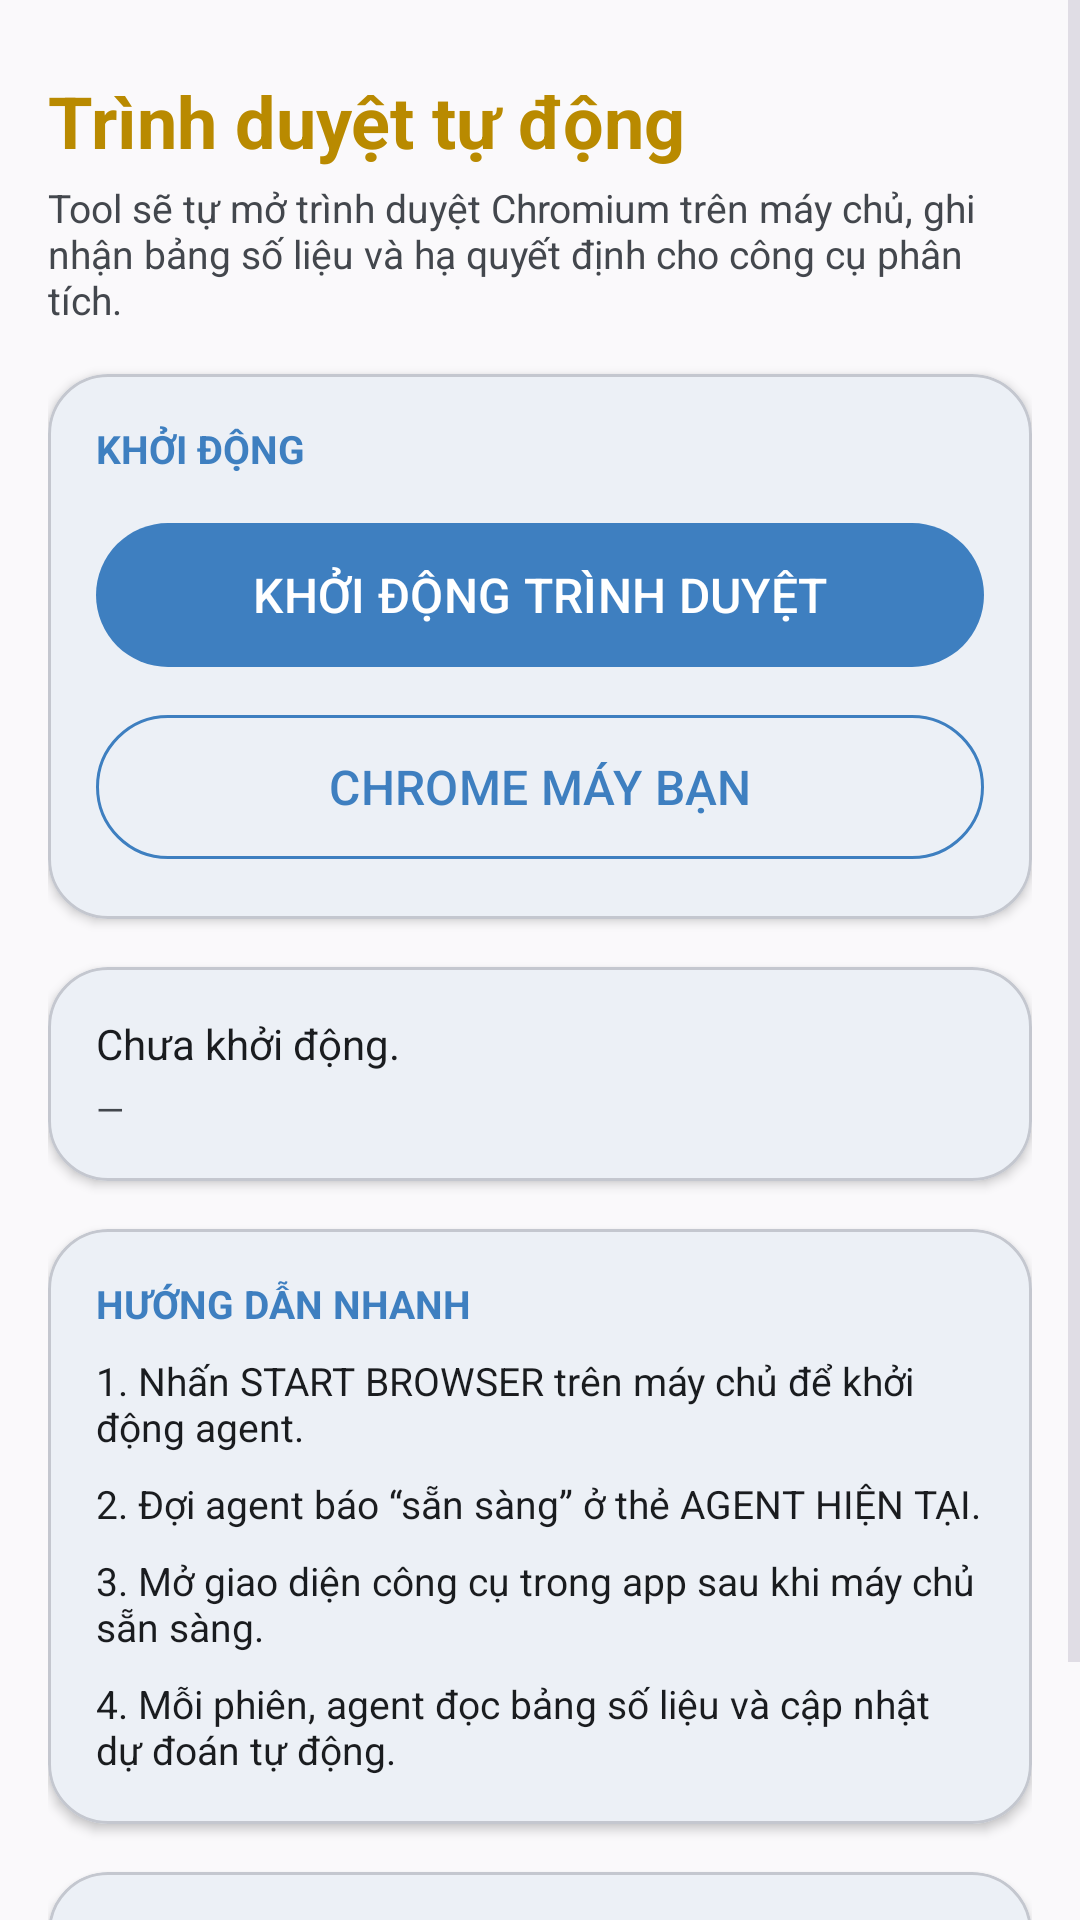

This screen was rendered from an Android layout file. Write that file and the resources it references.
<!-- AndroidManifest.xml: application theme Theme.ToolTX -->
<!-- res/layout/fragment_browser.xml -->
<?xml version="1.0" encoding="utf-8"?>
<ScrollView xmlns:android="http://schemas.android.com/apk/res/android"
    xmlns:app="http://schemas.android.com/apk/res-auto"
    android:layout_width="match_parent"
    android:layout_height="match_parent"
    android:background="@color/surface"
    android:fillViewport="true">

    <LinearLayout
        android:layout_width="match_parent"
        android:layout_height="wrap_content"
        android:orientation="vertical"
        android:padding="@dimen/spacing_lg">

        <TextView
            android:layout_width="match_parent"
            android:layout_height="wrap_content"
            android:layout_marginTop="@dimen/spacing_sm"
            android:text="@string/browser"
            android:textColor="@color/gold"
            android:textSize="24sp"
            android:textStyle="bold" />

        <TextView
            android:layout_width="match_parent"
            android:layout_height="wrap_content"
            android:layout_marginTop="@dimen/spacing_xs"
            android:text="Tool sẽ tự mở trình duyệt Chromium trên máy chủ, ghi nhận bảng số liệu và hạ quyết định cho công cụ phân tích."
            android:textColor="@color/onSurfaceVariant"
            android:textSize="13sp" />

        <com.google.android.material.card.MaterialCardView
            android:layout_width="match_parent"
            android:layout_height="wrap_content"
            android:layout_marginTop="@dimen/spacing_lg"
            app:cardCornerRadius="@dimen/card_radius"
            app:cardElevation="2dp">

            <LinearLayout
                android:layout_width="match_parent"
                android:layout_height="wrap_content"
                android:orientation="vertical"
                android:padding="@dimen/card_padding">

                <TextView
                    android:layout_width="match_parent"
                    android:layout_height="wrap_content"
                    android:text="KHỞI ĐỘNG"
                    android:textColor="@color/primary"
                    android:textSize="13sp"
                    android:textStyle="bold" />

                <com.google.android.material.button.MaterialButton
                    android:id="@+id/btn_start_browser"
                    android:layout_width="match_parent"
                    android:layout_height="@dimen/btn_height"
                    android:layout_marginTop="@dimen/spacing_md"
                    android:text="@string/start_browser"
                    android:textColor="@color/onPrimary"
                    android:textSize="16sp"
                    app:backgroundTint="@color/primary"
                    app:cornerRadius="@dimen/btn_height" />

                <com.google.android.material.button.MaterialButton
                    android:id="@+id/btn_start_chrome"
                    style="@style/Widget.Material3.Button.OutlinedButton"
                    android:layout_width="match_parent"
                    android:layout_height="@dimen/btn_height"
                    android:layout_marginTop="@dimen/spacing_sm"
                    android:text="CHROME MÁY BẠN"
                    android:textColor="@color/primary"
                    android:textSize="16sp"
                    app:cornerRadius="@dimen/btn_height"
                    app:strokeColor="@color/primary"
                    app:strokeWidth="1dp" />

            </LinearLayout>
        </com.google.android.material.card.MaterialCardView>

        <com.google.android.material.card.MaterialCardView
            android:layout_width="match_parent"
            android:layout_height="wrap_content"
            android:layout_marginTop="@dimen/spacing_lg"
            app:cardCornerRadius="@dimen/card_radius"
            app:cardElevation="2dp">

            <LinearLayout
                android:layout_width="match_parent"
                android:layout_height="wrap_content"
                android:orientation="vertical"
                android:padding="@dimen/card_padding">

                <TextView
                    android:id="@+id/tv_browser_status"
                    android:layout_width="match_parent"
                    android:layout_height="wrap_content"
                    android:text="Chưa khởi động."
                    android:textColor="@color/onSurface"
                    android:textSize="14sp" />

                <TextView
                    android:id="@+id/tv_browser_code"
                    android:layout_width="match_parent"
                    android:layout_height="wrap_content"
                    android:layout_marginTop="@dimen/spacing_xs"
                    android:text="—"
                    android:textColor="@color/onSurfaceVariant"
                    android:textSize="12sp" />

            </LinearLayout>
        </com.google.android.material.card.MaterialCardView>

        <com.google.android.material.card.MaterialCardView
            android:layout_width="match_parent"
            android:layout_height="wrap_content"
            android:layout_marginTop="@dimen/spacing_lg"
            app:cardCornerRadius="@dimen/card_radius"
            app:cardElevation="2dp">

            <LinearLayout
                android:layout_width="match_parent"
                android:layout_height="wrap_content"
                android:orientation="vertical"
                android:padding="@dimen/card_padding">

                <TextView
                    android:layout_width="match_parent"
                    android:layout_height="wrap_content"
                    android:text="@string/quick_guide"
                    android:textColor="@color/primary"
                    android:textSize="13sp"
                    android:textStyle="bold" />

                <TextView
                    android:layout_width="match_parent"
                    android:layout_height="wrap_content"
                    android:layout_marginTop="@dimen/spacing_sm"
                    android:text="1. Nhấn START BROWSER trên máy chủ để khởi động agent."
                    android:textColor="@color/onSurface"
                    android:textSize="13sp" />

                <TextView
                    android:layout_width="match_parent"
                    android:layout_height="wrap_content"
                    android:layout_marginTop="@dimen/spacing_sm"
                    android:text="2. Đợi agent báo “sẵn sàng” ở thẻ AGENT HIỆN TẠI."
                    android:textColor="@color/onSurface"
                    android:textSize="13sp" />

                <TextView
                    android:layout_width="match_parent"
                    android:layout_height="wrap_content"
                    android:layout_marginTop="@dimen/spacing_sm"
                    android:text="3. Mở giao diện công cụ trong app sau khi máy chủ sẵn sàng."
                    android:textColor="@color/onSurface"
                    android:textSize="13sp" />

                <TextView
                    android:layout_width="match_parent"
                    android:layout_height="wrap_content"
                    android:layout_marginTop="@dimen/spacing_sm"
                    android:text="4. Mỗi phiên, agent đọc bảng số liệu và cập nhật dự đoán tự động."
                    android:textColor="@color/onSurface"
                    android:textSize="13sp" />

            </LinearLayout>
        </com.google.android.material.card.MaterialCardView>

        <com.google.android.material.card.MaterialCardView
            android:layout_width="match_parent"
            android:layout_height="wrap_content"
            android:layout_marginTop="@dimen/spacing_lg"
            android:layout_marginBottom="@dimen/spacing_xl"
            app:cardCornerRadius="@dimen/card_radius"
            app:cardElevation="2dp">

            <LinearLayout
                android:layout_width="match_parent"
                android:layout_height="wrap_content"
                android:orientation="vertical"
                android:padding="@dimen/card_padding">

                <TextView
                    android:layout_width="match_parent"
                    android:layout_height="wrap_content"
                    android:text="@string/current_agent"
                    android:textColor="@color/primary"
                    android:textSize="13sp"
                    android:textStyle="bold" />

                <TextView
                    android:id="@+id/tv_agent_line"
                    android:layout_width="match_parent"
                    android:layout_height="wrap_content"
                    android:layout_marginTop="@dimen/spacing_sm"
                    android:text="@string/no_agent"
                    android:textColor="@color/onSurfaceVariant"
                    android:textSize="13sp" />

            </LinearLayout>
        </com.google.android.material.card.MaterialCardView>

    </LinearLayout>
</ScrollView>
<!-- resources referenced by this layout -->
<resources>
  <color name="gold">#FFB98A00</color>
  <color name="onPrimary">#FFFFFFFF</color>
  <color name="onSurface">#FF1A1C1F</color>
  <color name="onSurfaceVariant">#FF43474D</color>
  <color name="primary">#FF3E7FC0</color>
  <color name="surface">#FFFAF9FB</color>
  <dimen name="btn_height">56dp</dimen>
  <dimen name="card_padding">16dp</dimen>
  <dimen name="card_radius">20dp</dimen>
  <dimen name="spacing_lg">16dp</dimen>
  <dimen name="spacing_md">12dp</dimen>
  <dimen name="spacing_sm">8dp</dimen>
  <dimen name="spacing_xl">24dp</dimen>
  <dimen name="spacing_xs">4dp</dimen>
  <string name="browser">Trình duyệt tự động</string>
  <string name="current_agent">AGENT HIỆN TẠI</string>
  <string name="no_agent">Chưa có agent nào chạy.</string>
  <string name="quick_guide">HƯỚNG DẪN NHANH</string>
  <string name="start_browser">KHỞI ĐỘNG TRÌNH DUYỆT</string>
  <style name="Theme.ToolTX" parent="Theme.Material3.Dark.NoActionBar">
          <item name="colorPrimary">@color/primary</item>
          <item name="colorOnPrimary">@color/onPrimary</item>
          <item name="colorPrimaryContainer">@color/primaryContainer</item>
          <item name="colorOnPrimaryContainer">@color/onPrimaryContainer</item>
          <item name="colorSecondary">@color/secondary</item>
          <item name="colorSecondaryContainer">@color/secondaryContainer</item>
          <item name="colorOnSecondaryContainer">@color/onSecondaryContainer</item>
          <item name="colorTertiary">@color/tertiary</item>
          <item name="colorTertiaryContainer">@color/tertiaryContainer</item>
          <item name="colorOnTertiaryContainer">@color/onTertiaryContainer</item>
          <item name="android:colorBackground">@color/background</item>
          <item name="colorSurface">@color/surface</item>
          <item name="colorOnSurface">@color/onSurface</item>
          <item name="colorOnSurfaceVariant">@color/onSurfaceVariant</item>
          <item name="colorSurfaceContainer">@color/surfaceContainer</item>
          <item name="colorSurfaceContainerHigh">@color/surfaceContainerHigh</item>
          <item name="colorSurfaceContainerHighest">@color/surfaceContainerHighest</item>
          <item name="colorOutline">@color/outline</item>
          <item name="colorOutlineVariant">@color/outlineVariant</item>
          <item name="colorError">@color/error</item>
          <item name="colorOnError">@color/onError</item>
          <item name="colorErrorContainer">@color/errorContainer</item>
          <item name="colorOnErrorContainer">@color/onErrorContainer</item>
          <item name="android:statusBarColor">@android:color/transparent</item>
          <item name="android:navigationBarColor">@color/surfaceContainer</item>
          <item name="android:windowLightStatusBar">false</item>
          <item name="android:windowLightNavigationBar">false</item>
      </style>
  <color name="primaryContainer">#FFD3E4FF</color>
  <color name="onPrimaryContainer">#FF0B2C4F</color>
  <color name="secondary">#FF54657A</color>
  <color name="secondaryContainer">#FFD7E3F8</color>
  <color name="onSecondaryContainer">#FF27364A</color>
  <color name="tertiary">#FF785A74</color>
  <color name="tertiaryContainer">#FFFFD9F7</color>
  <color name="onTertiaryContainer">#FF40304B</color>
  <color name="background">#FFFAF9FB</color>
  <color name="surfaceContainer">#FFECECEF</color>
  <color name="surfaceContainerHigh">#FFE7E7EA</color>
  <color name="surfaceContainerHighest">#FFE1E2E6</color>
  <color name="outline">#FF74777F</color>
  <color name="outlineVariant">#FFC4C7CF</color>
  <color name="error">#FFB3261E</color>
  <color name="onError">#FFFFFFFF</color>
  <color name="errorContainer">#FFFFDAD6</color>
  <color name="onErrorContainer">#FF410002</color>
</resources>
